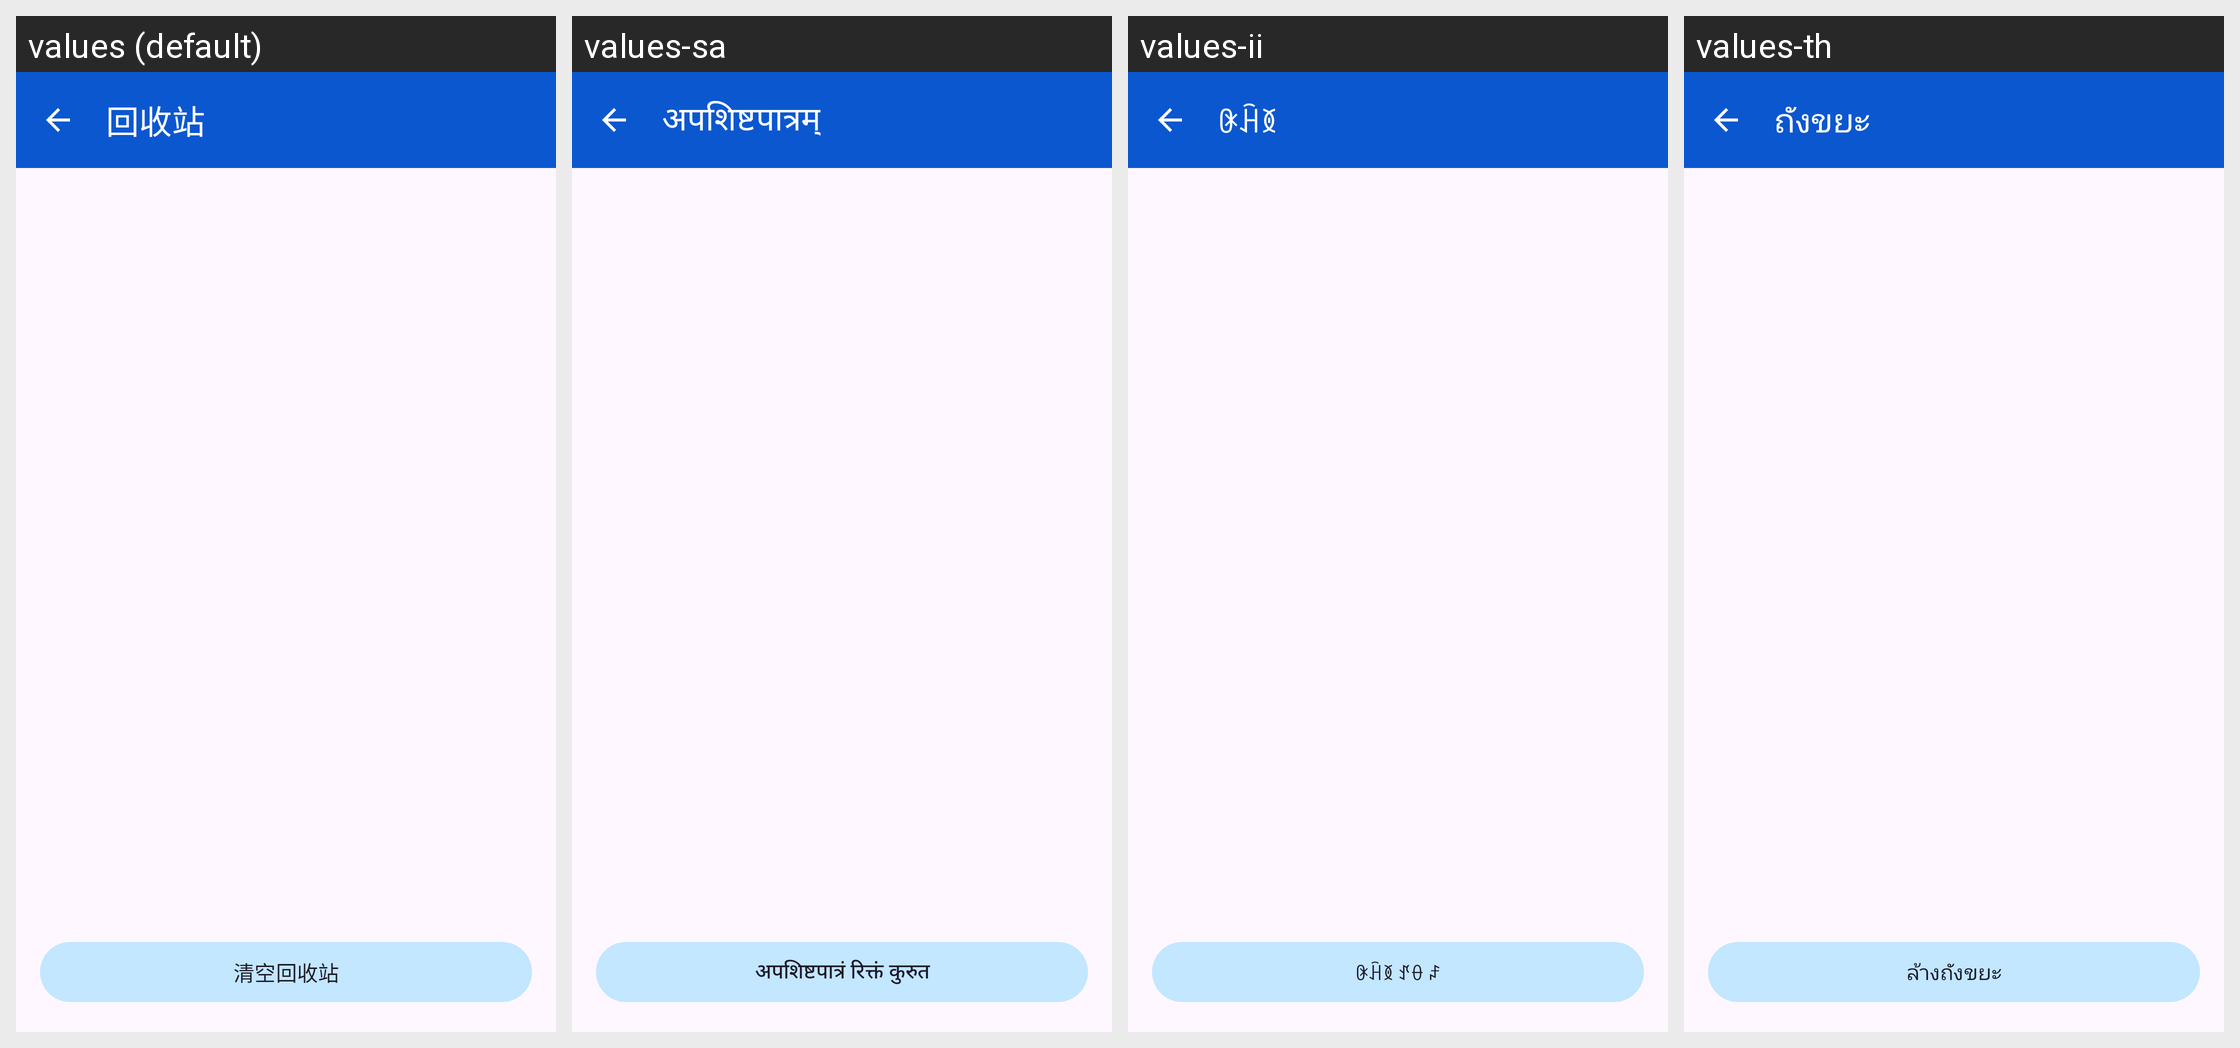

For this localized Android screen grid, give each drawn string resource with its value in every locale shown.
Android screen res/layout/activity_trash.xml rendered under 4 locales, left to right: values (default), values-sa, values-ii, values-th. Device: Nexus 5 (rendered at 1080×1920; each locale shown at half size, 540×960, under a caption strip naming it); theme Theme.Fairumanaja.
Other locales in the repository, not shown: values-ar, values-ar-rEG, values-bo, values-chr, values-da, values-de, values-el, values-en, values-en-rUS, values-eo, values-es, values-fa, values-fil, values-fr, values-haw, values-hi, values-hmn, values-hu, values-hy, values-in, values-it, values-ja, values-ko, values-la, values-lzh, values-mi, values-mn, values-mnc, values-ms, values-nb, values-nl, values-pl, values-pt, values-ru, values-sjo, values-sv, values-tr, values-ug, values-yue, values-za, values-zh-rTW.
Strings drawn on this screen, with the default value and each locale's value (text and hints the layout hard-codes, and strings that could not be matched under every locale, appear in the picture but are not listed):

trash
  values: 回收站
  values-sa: अपशिष्टपात्रम्
  values-ii: ꀖꃄꅉ
  values-th: ถังขยะ

empty_trash
  values: 清空回收站
  values-sa: अपशिष्टपात्रं रिक्तं कुरुत
  values-ii: ꀖꃄꅉ ꀋꂷ ꄏ
  values-th: ล้างถังขยะ
